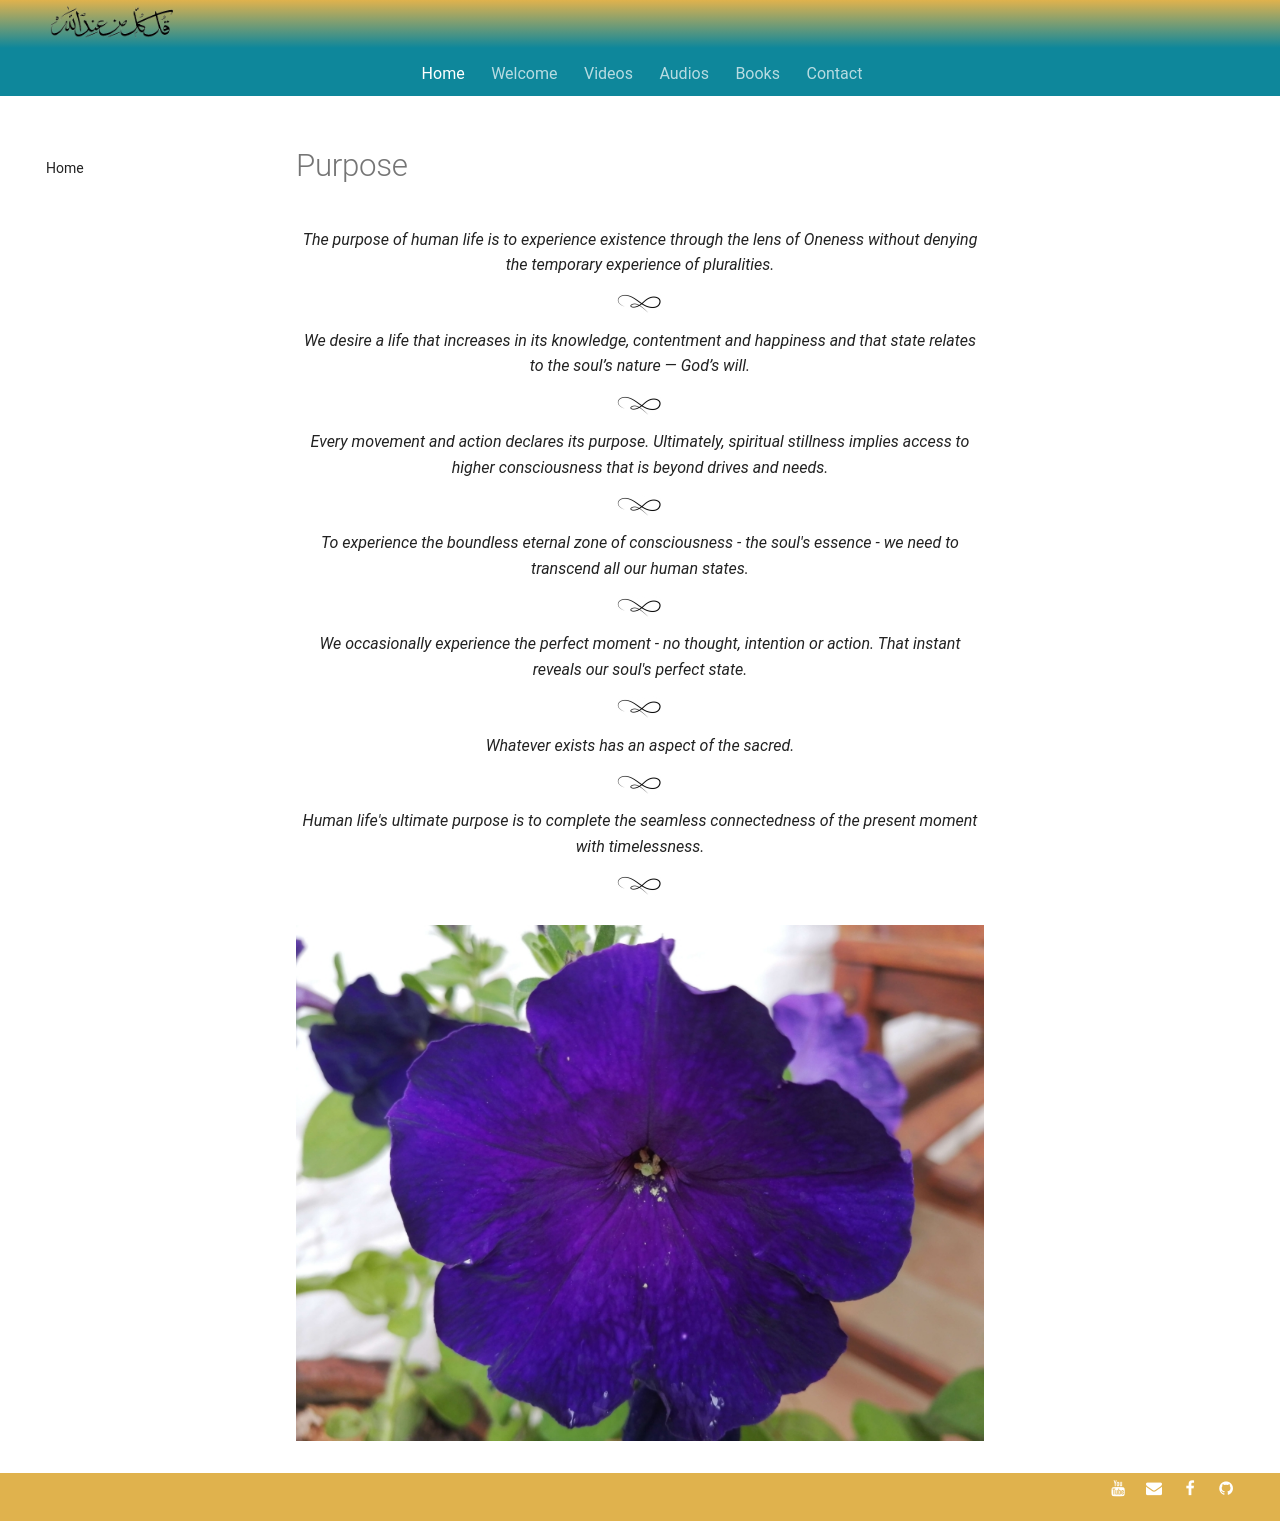

repository: SFH-Foundation/sfhfoundation · page: pointers/spectrum/purpose/index.html · generator: mkdocs

---
title: Purpose
description: Short sufi indications for understanding the purpose of human life and aligning yourself with the way of truth.
image: assets/images/03.jpg
---

# Purpose

<div class="aphorism-text">

The purpose of human life is to experience existence through the lens of Oneness without denying the temporary experience of pluralities.  

<div class="div"></div>

We desire a life that increases in its knowledge, contentment and happiness and that state relates to the soul’s nature — God’s will.  

<div class="div"></div>

Every movement and action declares its purpose. Ultimately, spiritual stillness implies access to higher consciousness that is beyond drives and needs. 

<div class="div"></div>

To experience the boundless eternal zone of consciousness - the soul's essence - we need to transcend all our human states.  

<div class="div"></div>

We occasionally experience the perfect moment - no thought, intention or action. That instant reveals our soul's perfect state.  

<div class="div"></div>

Whatever exists has an aspect of the sacred.

<div class="div"></div>

Human life's ultimate purpose is to complete the seamless connectedness of the present moment with timelessness. 

<div class="div"></div>


</div>

![](../../assets/images/03.jpg)
